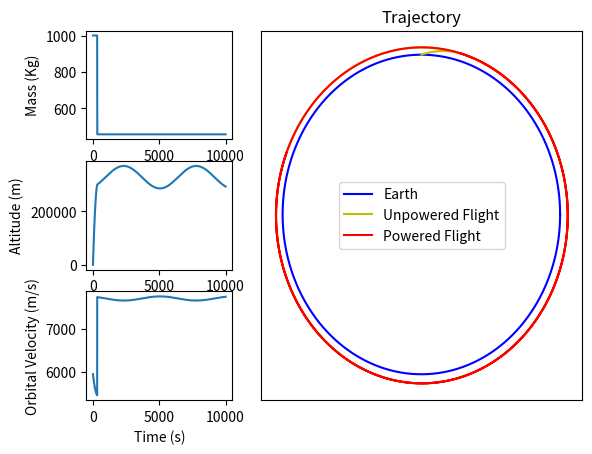

Write Python code to recreate this figure.
#Libraries
import numpy as np
import matplotlib.pyplot as plt
from scipy.integrate import odeint

#User Inputs

"All inputs should be in SI units unless otherwise noted"

projectile_mass = 1000
initial_velocity = 5500
launch_angle_degrees = 17.75
launch_angle_radians = (np.pi / 180) * (launch_angle_degrees)

C_d = 0.15
A = np.pi * (0.15**2) / 4
empty_mass = 457


Isp = 300   #in seconds
max_accel = 100 * 9.81

#Contstants and Initializations
G= 6.67 * 10**(-11)
M_e = 5.972 * 10**24
R_e = 6.378 * 10**6
g0 = 9.81
v_sin = initial_velocity * np.sin(launch_angle_radians)
v_cos = initial_velocity * np.cos(launch_angle_radians)
engine_on_time = 0
engine_off_time = 0
is_engine_on = False

#Functions

def gravity(h_center, x, y):
    g = -G*M_e/(h_center)**2
    gx = g * x / h_center
    gy = g * y / h_center
    return gx, gy

def propulsion(current_atltiude, current_mass, Isp, empty_mass, t):
    global engine_on_time,engine_off_time, max_accel, is_engine_on

    if is_engine_on == False:
        "Activate rocket engine at set altitude"
        activation_condition = current_atltiude >= 300000
    else:
        "Keep engine activated until fuel runs out"
        activation_condition = current_mass >= empty_mass

    if activation_condition:
        is_engine_on = True
        ta = max_accel
        mdot = -ta*current_mass/(Isp*9.81)
        if engine_on_time==0:
            engine_on_time = t
        else:
            engine_off_time = t
    else:
        ta = 0
        mdot = 0
    return ta, mdot

def dVdt(S, t):
    [xdot,ydot,x,y,m] = S
    h_center = np.sqrt(x**2 + y**2)
    altitude = h_center-R_e

    #Gravitational Accelartion#
    [gx, gy] = gravity(h_center, x, y)

    #Thrust Acceleration#
    [ta, mdot] = propulsion(altitude, m, Isp, 457,t)

    yaw = -20*np.pi/180#np.arctan(ydot/xdot)

    tax = ta*np.cos(yaw)
    tay = ta*np.sin(yaw)

    #Drag Acceleration#
    d = 0

    xdotdot = gx + tax

    ydotdot = gy + tay

    if altitude <=0:
        [xdotdot, ydotdot, xdot, ydot, mdot] = [0,0,0,0,0]

    return xdotdot, ydotdot, xdot, ydot, mdot

#Main Code

t = np.linspace(0,10000,5000)
S0 = (v_cos+460, v_sin, 0, R_e+0.001, projectile_mass)
Sol = odeint(dVdt, S0, t, hmax=1)

[xdot_rocket, ydot_rocket, x_rocket, y_rocket, mass] = Sol.T

rocket_fire_time = (t >= engine_on_time) & (t <= engine_off_time)
powered_y = y_rocket[rocket_fire_time]
powered_x = x_rocket[rocket_fire_time]


#Plots
plot1 = plt.subplot2grid((3, 3), (0, 1), rowspan = 3, colspan=3)
plot2 = plt.subplot2grid((3, 3), (0, 0), rowspan = 1, colspan=1)
plot3 = plt.subplot2grid((3, 3), (1, 0), rowspan = 1, colspan=1)
plot4 = plt.subplot2grid((3, 3), (2, 0), rowspan = 1, colspan=1)

#Rocket Trajectory
theta = np.linspace(0,2*np.pi, 1000)
x_earth = R_e*np.cos(theta)
y_earth = R_e*np.sin(theta)
plot1.plot(x_earth, y_earth, 'b')
plot1.plot(x_rocket, y_rocket, 'y')
plot1.plot(powered_x, powered_y, 'r')
plot1.set_title("Trajectory")
plot1.legend(['Earth', 'Unpowered Flight', 'Powered Flight'])
plot1.axes.get_xaxis().set_ticks([])
plot1.axes.get_yaxis().set_ticks([])

#Mass w.r.t time
plot2.plot(t, mass)
plot2.set (ylabel = "Mass (Kg)")

#Altitude
altitude = np.sqrt(x_rocket**2+y_rocket**2)-R_e
plot3.plot(t, altitude)
plot3.set(ylabel = "Altitude (m)")

#Velocity
vel = np.sqrt(xdot_rocket**2 + ydot_rocket**2)
plot4.plot(t, vel)
plot4.set(xlabel="Time (s)", ylabel = "Orbital Velocity (m/s)")

plt.show()
